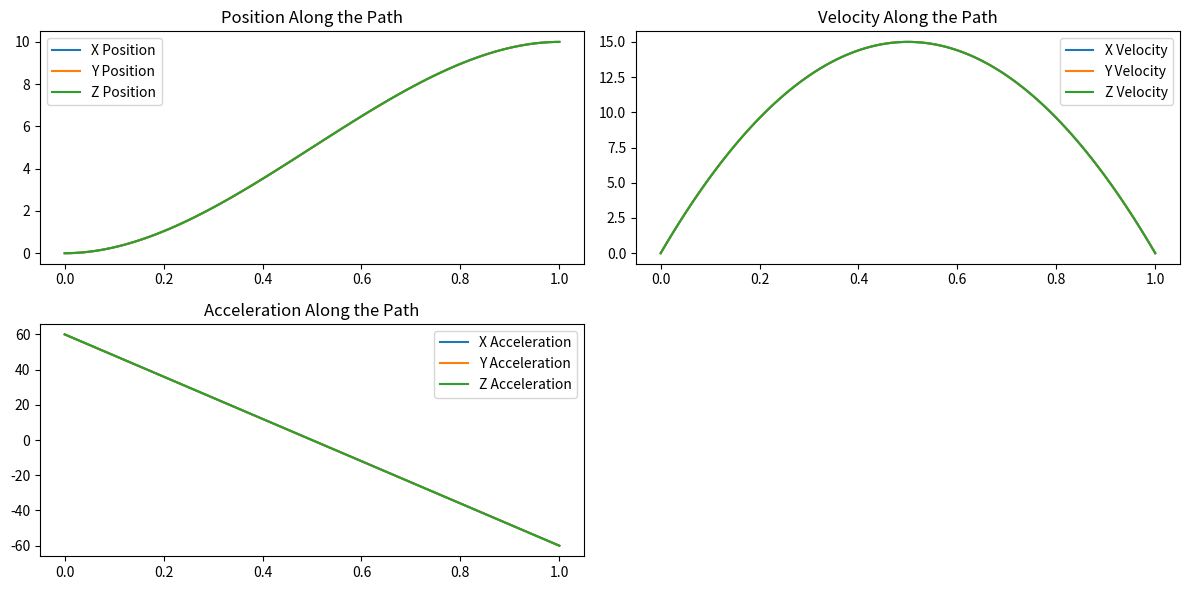

Write the Python code that produced this figure.
import numpy as np
from scipy.interpolate import CubicSpline
import matplotlib.pyplot as plt

# Example start and goal positions
start_x, start_y, start_z = 0, 0, 0  # Start position
goal_x, goal_y, goal_z = 10, 10, 10  # Goal position

# Example times (for simplicity, we'll assume linear time progression)
t = np.linspace(0, 1, 100)  # Normalized time from 0 to 1

# Set velocities and accelerations at start and end
start_velocity = 0  # Initial velocity
goal_velocity = 0  # Final velocity (linear velocity)
start_acceleration = 0  # Initial acceleration (constant)
goal_acceleration = 0  # Final acceleration (constant)

# Set the positions as simple linear interpolation between start and goal
# These would be the boundary conditions for cubic splines
positions = np.array([start_x, goal_x])
velocities = np.array([start_velocity, goal_velocity])
accelerations = np.array([start_acceleration, goal_acceleration])

# Create a cubic spline for each dimension
cs_x = CubicSpline([0, 1], positions, bc_type=((1, velocities[0]), (1, velocities[1])))
cs_y = CubicSpline([0, 1], positions, bc_type=((1, velocities[0]), (1, velocities[1])))
cs_z = CubicSpline([0, 1], positions, bc_type=((1, velocities[0]), (1, velocities[1])))

# Get the values of position, velocity, and acceleration for each time step
x_values = cs_x(t)
y_values = cs_y(t)
z_values = cs_z(t)

# Plot the results
plt.figure(figsize=(12, 6))

# Position plot
plt.subplot(2, 2, 1)
plt.plot(t, x_values, label="X Position")
plt.plot(t, y_values, label="Y Position")
plt.plot(t, z_values, label="Z Position")
plt.title("Position Along the Path")
plt.legend()

# Velocity plot (first derivative of position)
plt.subplot(2, 2, 2)
plt.plot(t, cs_x.derivative(1)(t), label="X Velocity")
plt.plot(t, cs_y.derivative(1)(t), label="Y Velocity")
plt.plot(t, cs_z.derivative(1)(t), label="Z Velocity")
plt.title("Velocity Along the Path")
plt.legend()

# Acceleration plot (second derivative of position)
plt.subplot(2, 2, 3)
plt.plot(t, cs_x.derivative(2)(t), label="X Acceleration")
plt.plot(t, cs_y.derivative(2)(t), label="Y Acceleration")
plt.plot(t, cs_z.derivative(2)(t), label="Z Acceleration")
plt.title("Acceleration Along the Path")
plt.legend()

plt.tight_layout()
plt.show()
